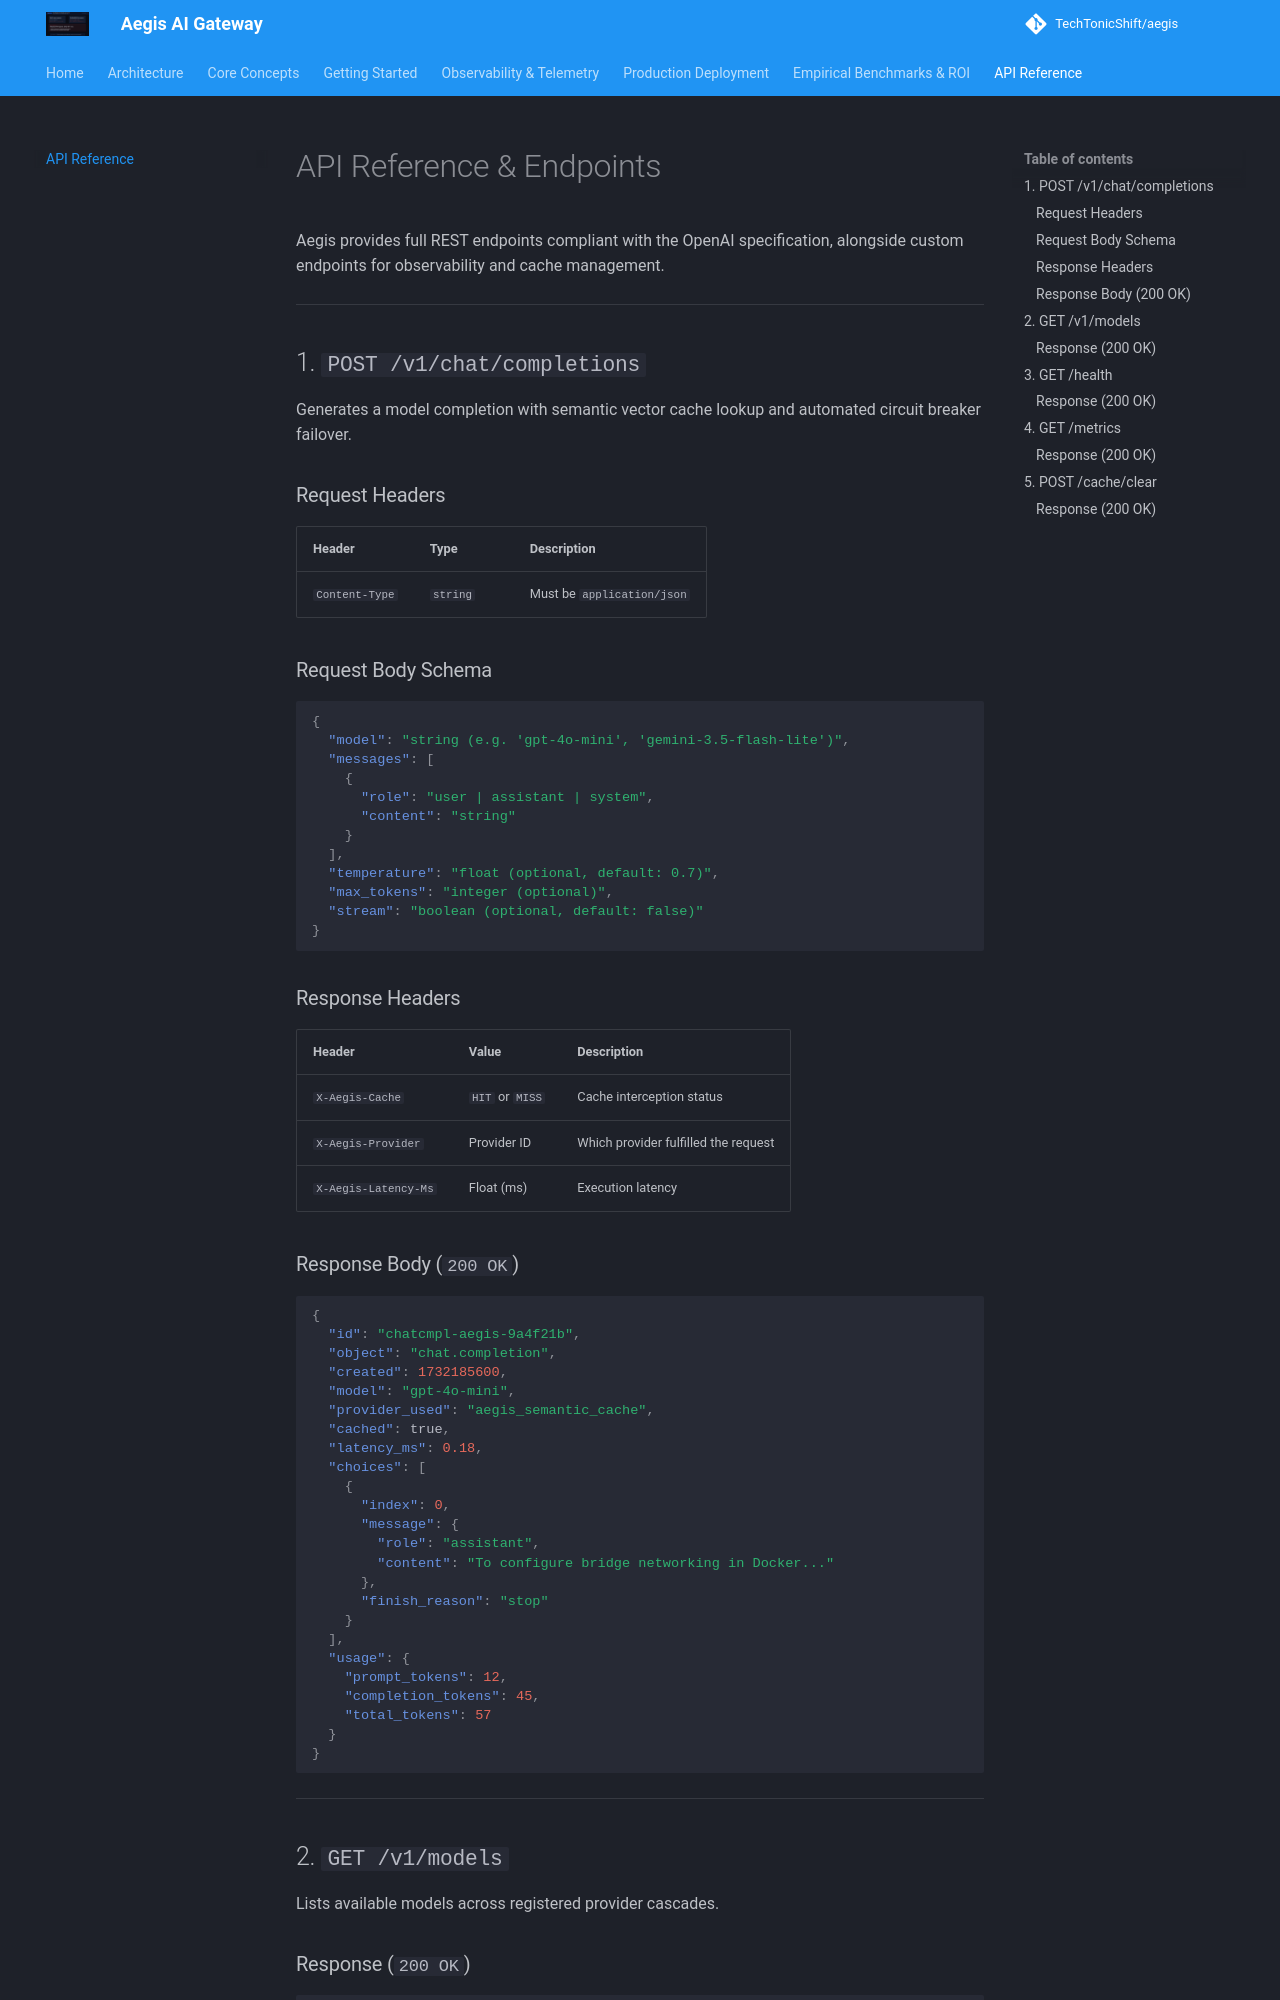

repository: TechTonicShift/aegis · page: api-reference/endpoints/index.html · generator: mkdocs

# API Reference & Endpoints

Aegis provides full REST endpoints compliant with the OpenAI specification, alongside custom endpoints for observability and cache management.

---

## 1. `POST /v1/chat/completions`

Generates a model completion with semantic vector cache lookup and automated circuit breaker failover.

### Request Headers
| Header | Type | Description |
| :--- | :--- | :--- |
| `Content-Type` | `string` | Must be `application/json` |

### Request Body Schema
```json
{
  "model": "string (e.g. 'gpt-4o-mini', 'gemini-3.5-flash-lite')",
  "messages": [
    {
      "role": "user | assistant | system",
      "content": "string"
    }
  ],
  "temperature": "float (optional, default: 0.7)",
  "max_tokens": "integer (optional)",
  "stream": "boolean (optional, default: false)"
}
```

### Response Headers
| Header | Value | Description |
| :--- | :--- | :--- |
| `X-Aegis-Cache` | `HIT` or `MISS` | Cache interception status |
| `X-Aegis-Provider` | Provider ID | Which provider fulfilled the request |
| `X-Aegis-Latency-Ms` | Float (ms) | Execution latency |

### Response Body (`200 OK`)
```json
{
  "id": "chatcmpl-aegis-9a4f21b",
  "object": "chat.completion",
  "created": 1732185600,
  "model": "gpt-4o-mini",
  "provider_used": "aegis_semantic_cache",
  "cached": true,
  "latency_ms": 0.18,
  "choices": [
    {
      "index": 0,
      "message": {
        "role": "assistant",
        "content": "To configure bridge networking in Docker..."
      },
      "finish_reason": "stop"
    }
  ],
  "usage": {
    "prompt_tokens": 12,
    "completion_tokens": 45,
    "total_tokens": 57
  }
}
```

---
